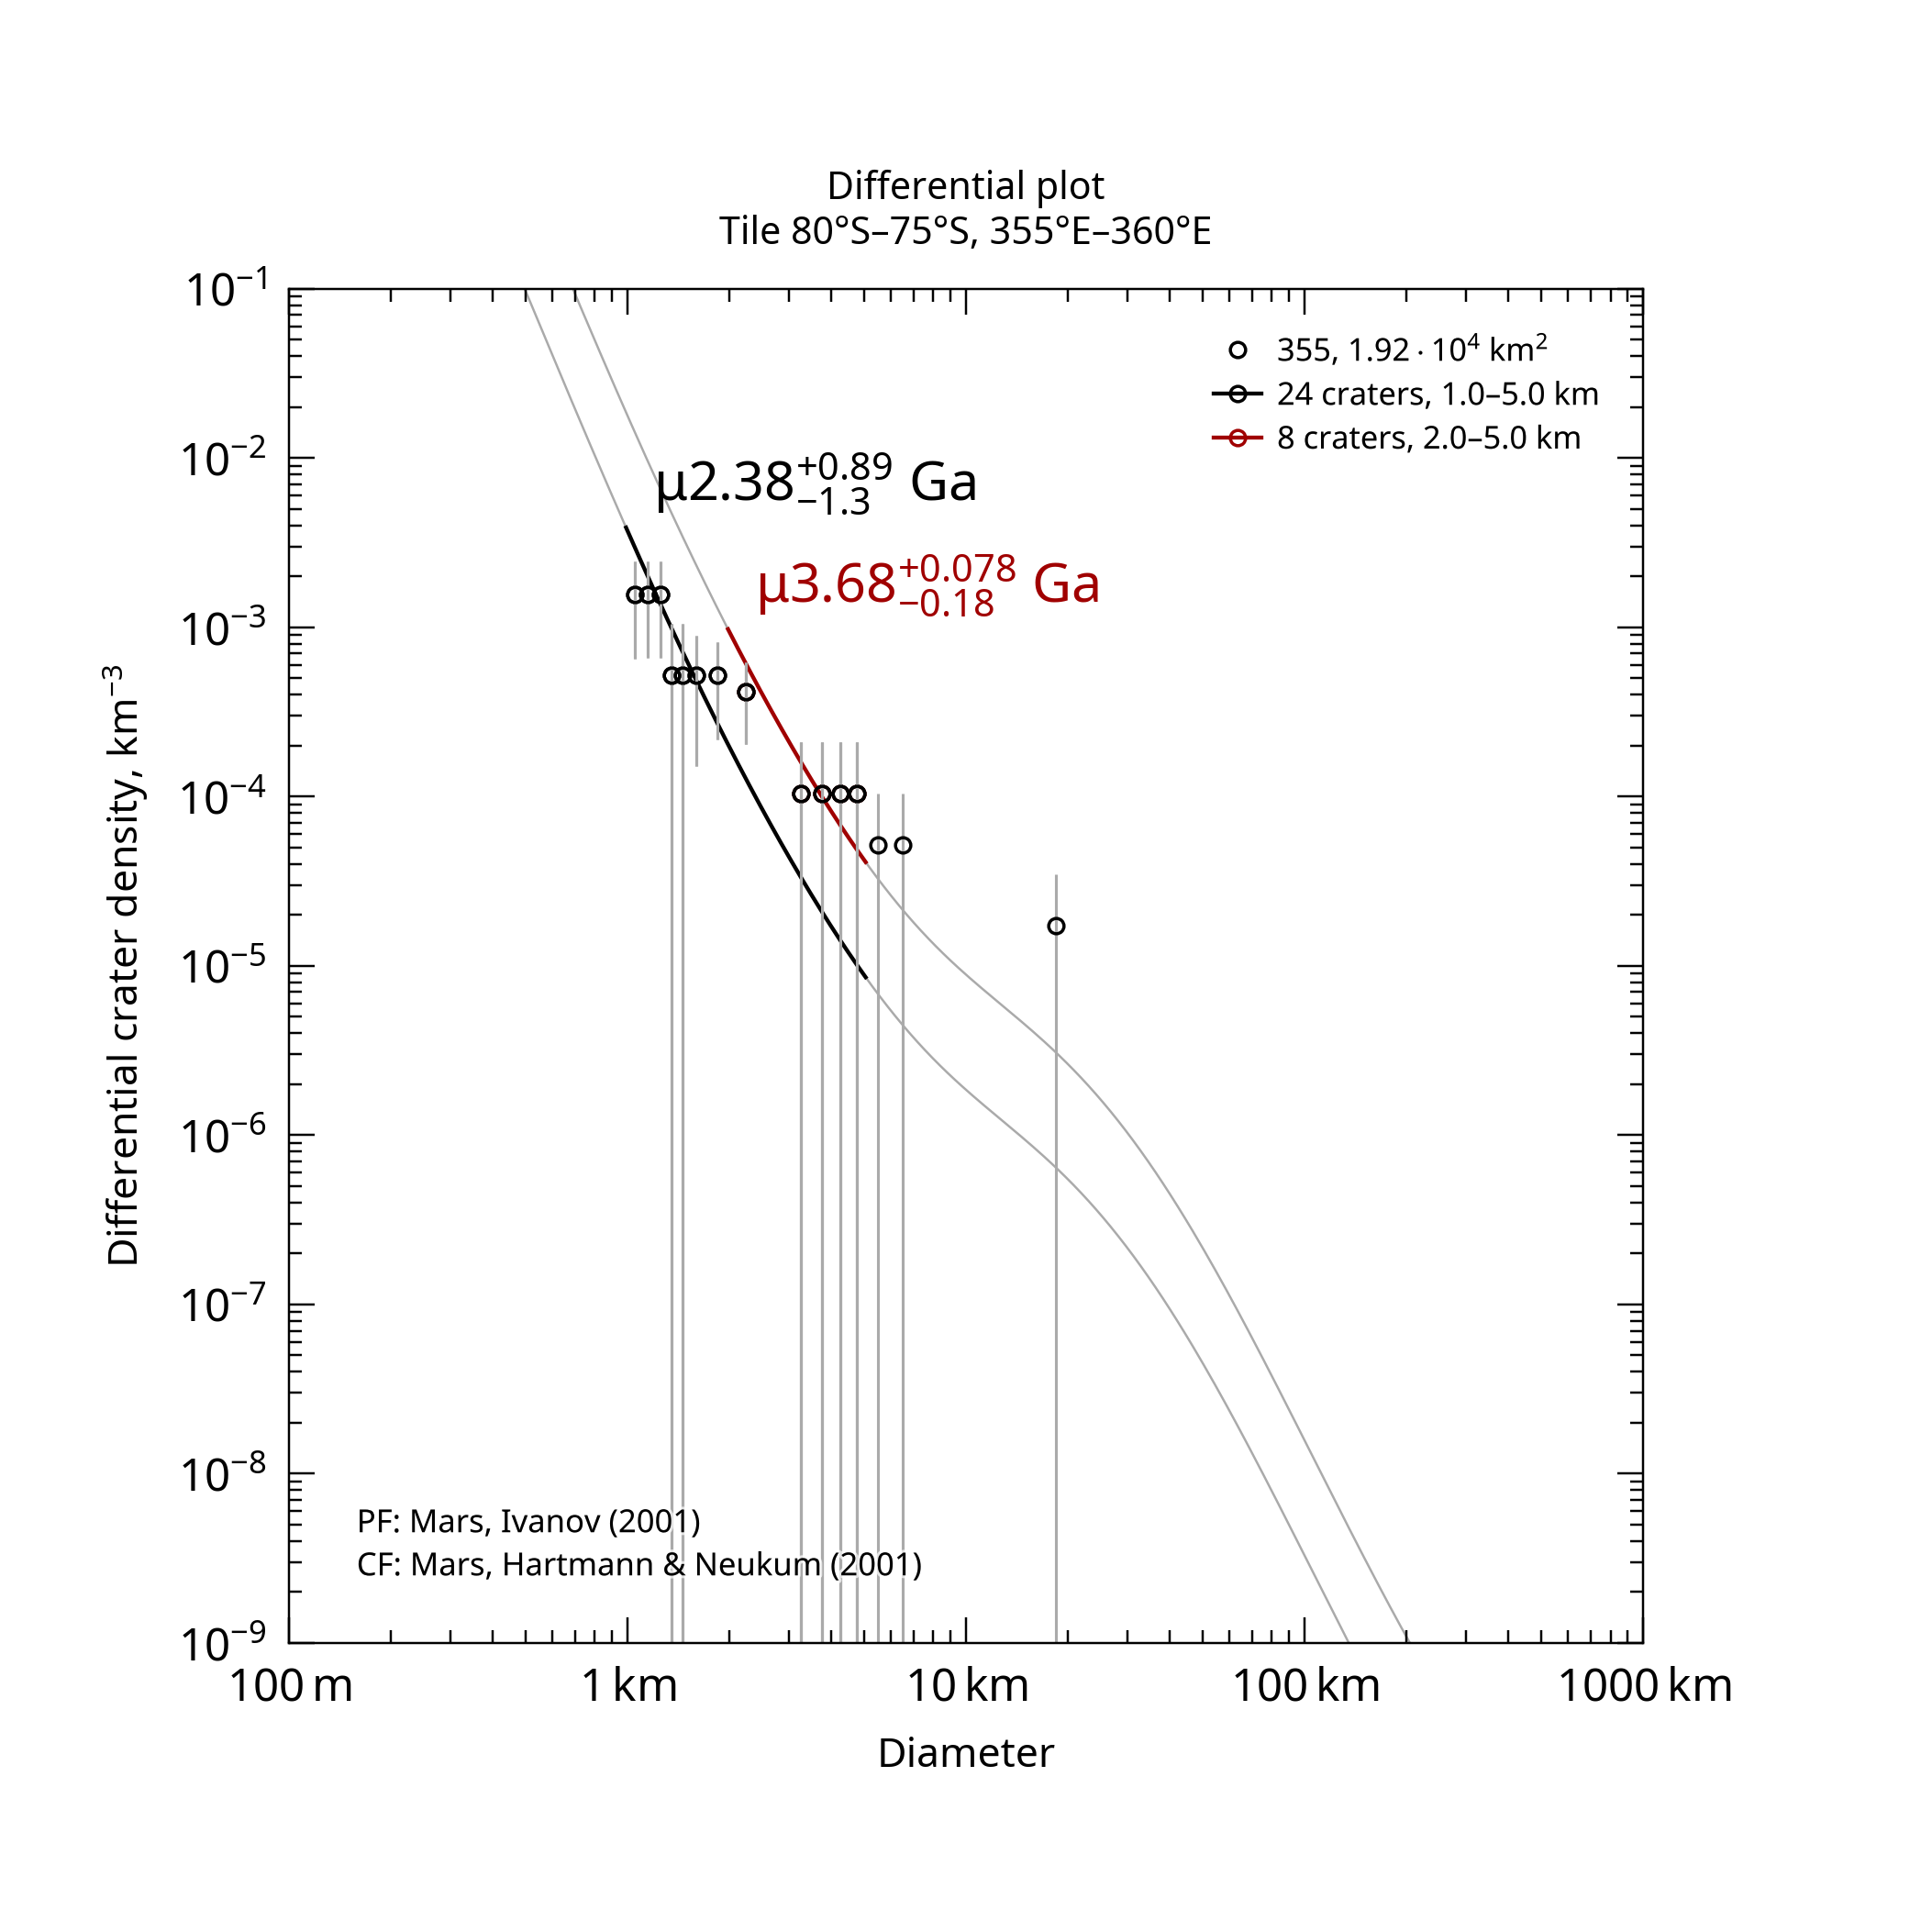

The data file committed next to this chart (first rows):
, , , , , , , , , , , , , , , , , , , , Formatted values [paste MathML into Word…
, , , , , , , , , , , , , , , , , , , , , MathML, , Latex
Name, Area, Binning, d_min, d_max, Method, Resurf, N, N_event, Age, Age-, Age+, a0, a0-, a0+, N(1), N(1)-, N(1)+, Source, , Range, Age, N(1), Age
355, 19186, pseudo-log, 1, 5, d-fit, 0, 24.0, 24, 2.38, 1.03, 3.27, -2.936, -3.3, -2.74, 1.16e-03, 5.01e-04, 1.82e-03, tiles_scc/tile_lat-80_lon+355.scc, , 1.0–5.0 km, <math xmlns="http://www.w3.org/1998/Math…, <math xmlns="http://www.w3.org/1998/Math…, $\mu2.38^{+0.89}_{-1.3}$ Ga
355, 19186, pseudo-log, 2, 5, d-fit, 0, 8.0, 8, 3.68, 3.5, 3.76, -2.256, -2.551, -2.081, 5.55e-03, 2.81e-03, 8.29e-03, tiles_scc/tile_lat-80_lon+355.scc, , 2.0–5.0 km, <math xmlns="http://www.w3.org/1998/Math…, <math xmlns="http://www.w3.org/1998/Math…, $\mu3.68^{+0.078}_{-0.18}$ Ga
